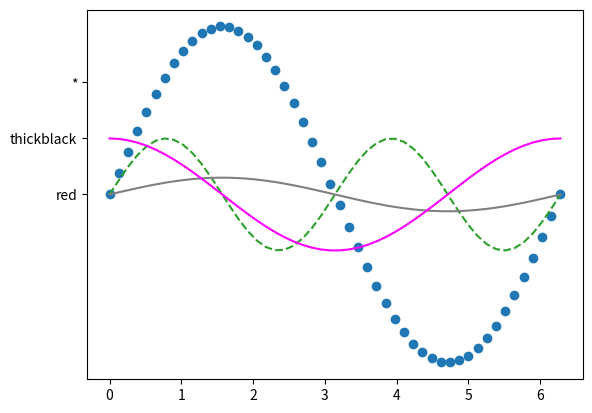

Source code (Python):
import numpy as np
import matplotlib.pyplot as plt
X = np.linspace(0,2*np.pi,endpoint= True)
F1 = 3 * np.sin(X)
F2 = np.sin(2*X)
F3 = 0.3 * np.sin(X)
F4 = np.cos(X)
plt.plot(X,F1,'o','red')
plt.plot(X,F2,'--','thickblack')
plt.plot(X,F3,'grey')
plt.plot(X,F4,'magenta','*')
plt.show()